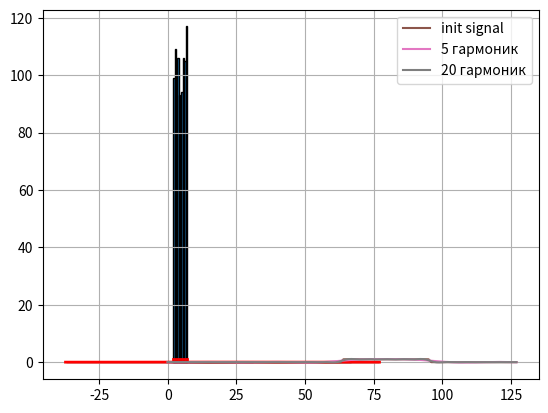

This figure's Python source:
import numpy as np
import matplotlib.pyplot as plt
from scipy.stats import kurtosis
from scipy.stats import skew

a, b = 2, 7
x_uniform = np.random.uniform(a, b, 1000)
print("Среднее значение : ", np.mean(x_uniform))
# Среднее значение :  4.509041452382744

print("Дисперсия : ", np.var(x_uniform))
# Дисперсия :  2.16485272480643

print("Коэффициент асимметрии : ", skew(x_uniform))
# Коэффициент асимметрии:  0.005000189423357963

print("Коэффициент эксцесса : ", kurtosis(x_uniform))
# Коэффициент эксцесса:  -1.2761066178229146

plt.hist(x_uniform, 10, edgecolor='k')
count, bins, ignored = plt.hist(x_uniform, 10, edgecolor='k', density=True)
plt.plot(bins, np.ones_like(bins), linewidth=2, color='r')
plt.show()

mu, sigma = 17, 18
x_n = np.random.normal(mu, sigma, 1000)
count, bins, ignored = plt.hist(x_n, 30, edgecolor='k', density = True)
# %%
plt.plot(bins, 1/(sigma * np.sqrt(2*np.pi)) * np.exp(- (bins - mu)**2 / (2 * sigma**2)), linewidth=2, color='r')
plt.show()

x_r = np.random.rayleigh(18, 1000)
count, bins, ignored = plt.hist(x_r, 20, edgecolor='k', density=True)

x_p = np.random.poisson(18, 1000)
count, bins, ignored = plt.hist(x_p, 20, edgecolor='k', density=True)
N = 128
x_rect = np.zeros(N)
x_rect[64:96] = 1
T = len(x_rect)
t = np.arange(T)
def cof(x_rect, N):
    An = []
    Bn = []
    for n in range(N+1):
        sum = 0; sum1 = 0
        for i in range(T):
            sum = sum + np.cos(2 * np.pi * n * i/T) * x_rect[i]
            sum1 = sum1 + np.sin(2 * np.pi * n * i/T) * x_rect[i]
        An.append(sum * (2/T))
        Bn.append(sum1 * (2/T))
    return An, Bn
def recon(AB, T):
    An = AB[0]
    Bn = AB[1]
    xt = np.zeros(T)
    for i in range(T):
        sum = 0
        for n in range(1, len(An)):
            sum = sum + An[n] * np.cos(2 * np.pi * i * n/T) + Bn[n] * np.sin(2 * np.pi * n * i/T)
        xt[i] = (An[0]/2 + sum)
    return xt
plt.plot(x_rect, label= 'init signal')
for i in [5, 20]:
    plt.plot(t,recon(cof(x_rect, i), T), label= f'{i} гармоник')
plt.legend()
plt.grid()
plt.show()
